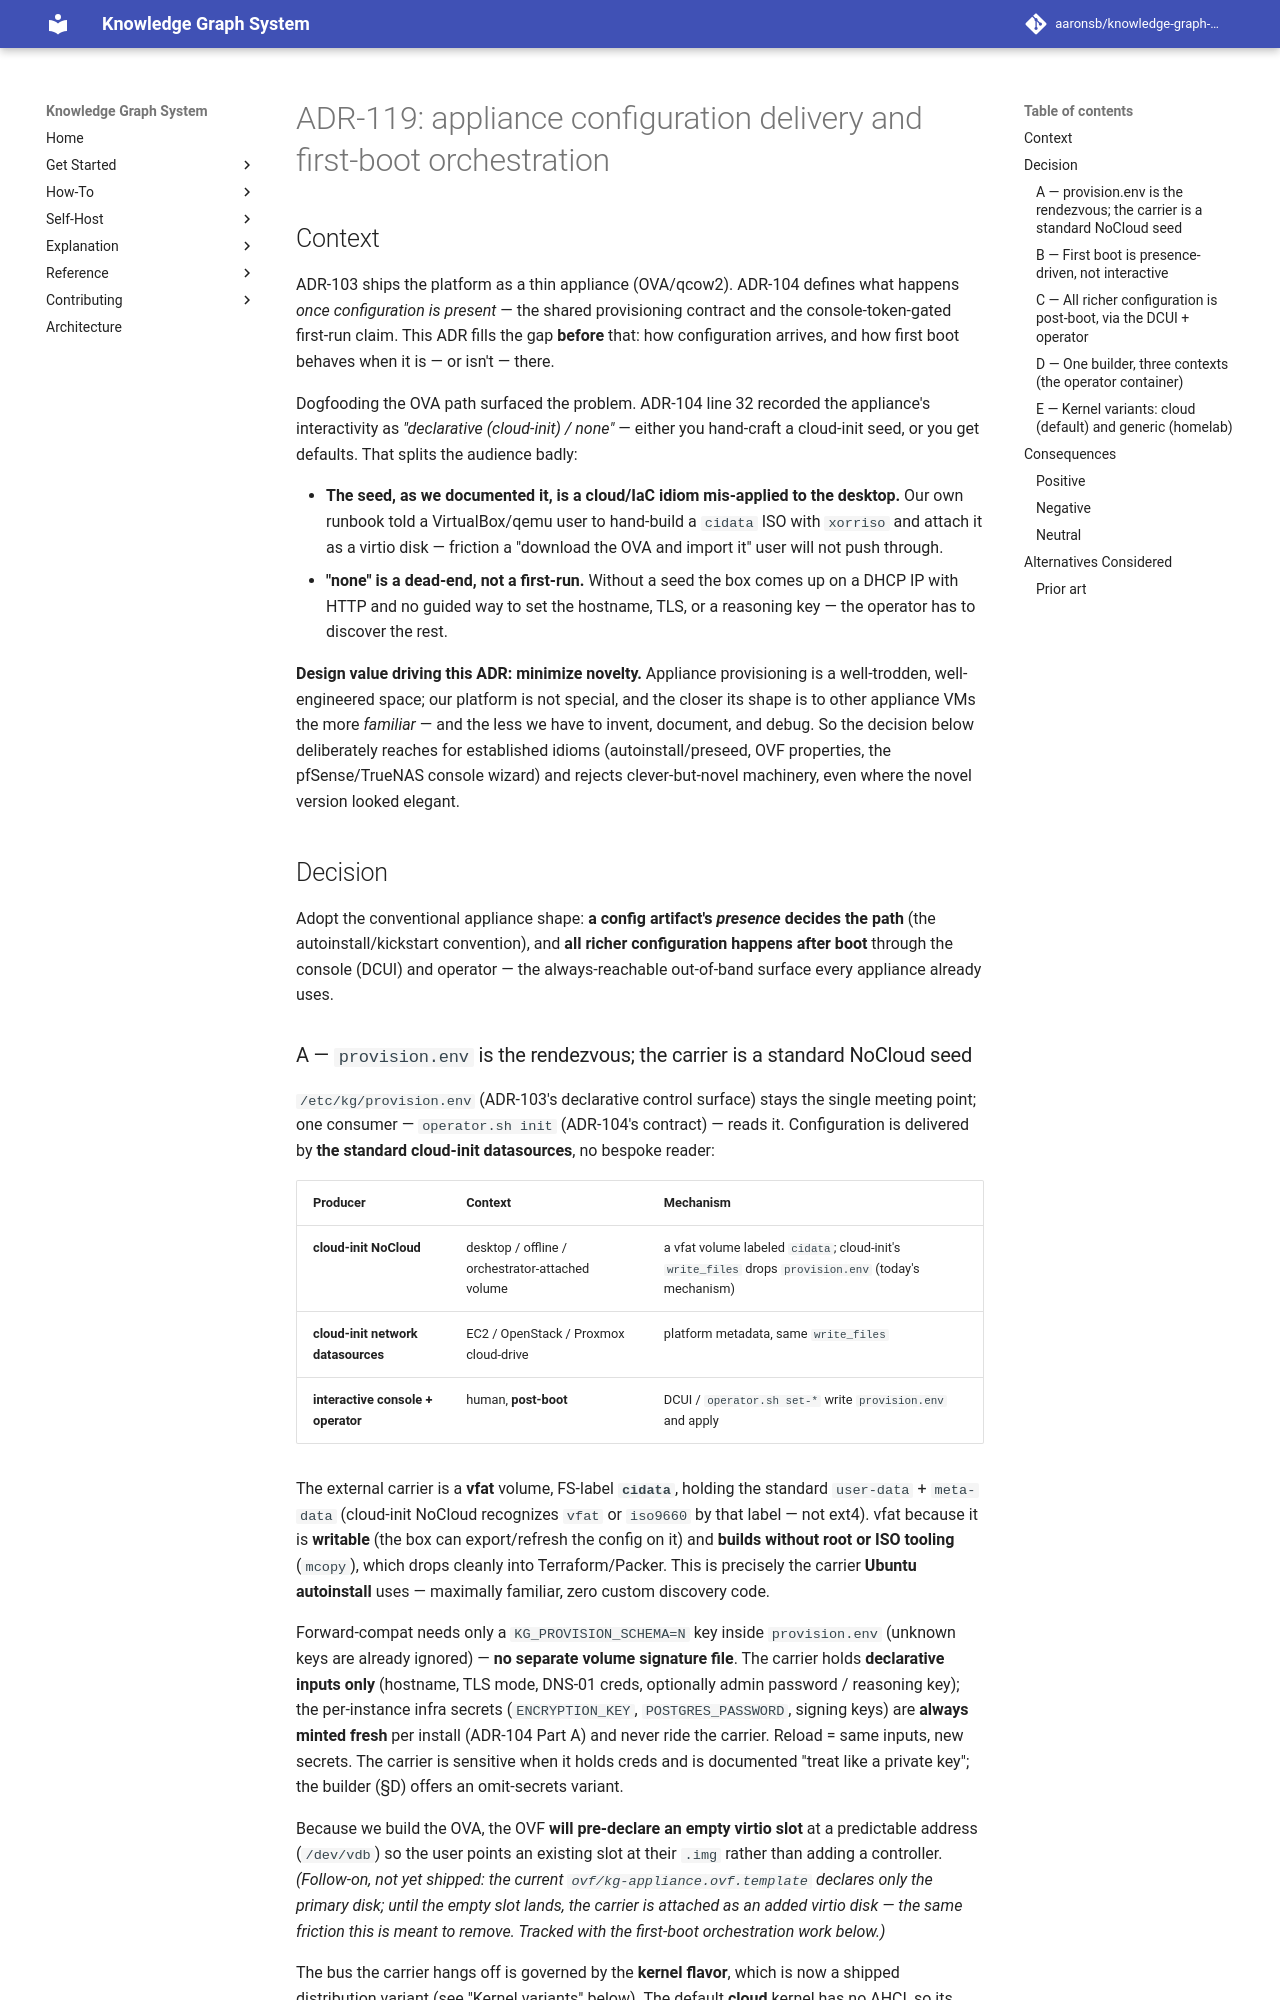

repository: aaronsb/knowledge-graph-system · page: architecture/infrastructure/ADR-119-appliance-configuration-delivery-and-first-boot-orchestration/index.html · generator: mkdocs

---
status: Draft
date: 2026-06-16
deciders:
  - aaronsb
  - claude
related:
  - ADR-103
  - ADR-104
  - ADR-105
  - ADR-117
---

# ADR-119: appliance configuration delivery and first-boot orchestration

## Context

ADR-103 ships the platform as a thin appliance (OVA/qcow2). ADR-104 defines what
happens *once configuration is present* — the shared provisioning contract and the
console-token-gated first-run claim. This ADR fills the gap **before** that: how
configuration arrives, and how first boot behaves when it is — or isn't — there.

Dogfooding the OVA path surfaced the problem. ADR-104 line 32 recorded the
appliance's interactivity as *"declarative (cloud-init) / none"* — either you
hand-craft a cloud-init seed, or you get defaults. That splits the audience badly:

- **The seed, as we documented it, is a cloud/IaC idiom mis-applied to the
  desktop.** Our own runbook told a VirtualBox/qemu user to hand-build a `cidata`
  ISO with `xorriso` and attach it as a virtio disk — friction a "download the OVA
  and import it" user will not push through.
- **"none" is a dead-end, not a first-run.** Without a seed the box comes up on a
  DHCP IP with HTTP and no guided way to set the hostname, TLS, or a reasoning key
  — the operator has to discover the rest.

**Design value driving this ADR: minimize novelty.** Appliance provisioning is a
well-trodden, well-engineered space; our platform is not special, and the closer
its shape is to other appliance VMs the more *familiar* — and the less we have to
invent, document, and debug. So the decision below deliberately reaches for
established idioms (autoinstall/preseed, OVF properties, the pfSense/TrueNAS
console wizard) and rejects clever-but-novel machinery, even where the novel
version looked elegant.

## Decision

Adopt the conventional appliance shape: **a config artifact's *presence* decides
the path** (the autoinstall/kickstart convention), and **all richer configuration
happens after boot** through the console (DCUI) and operator — the always-reachable
out-of-band surface every appliance already uses.
